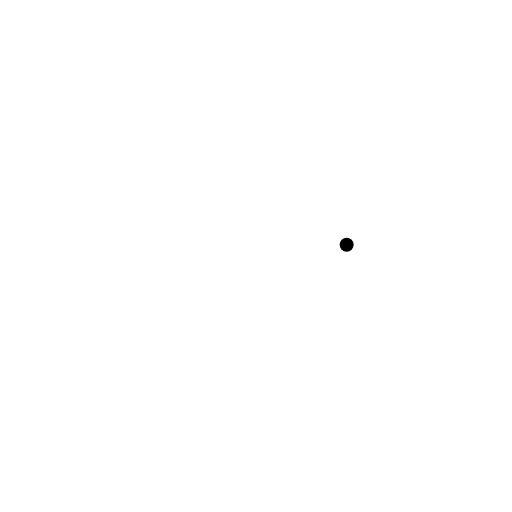
t = 0.00 s
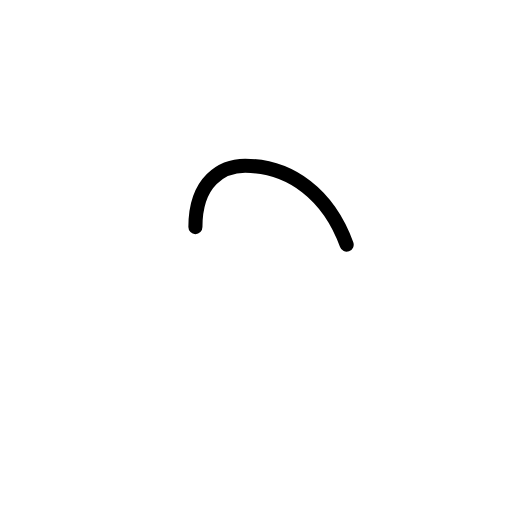
t = 0.38 s
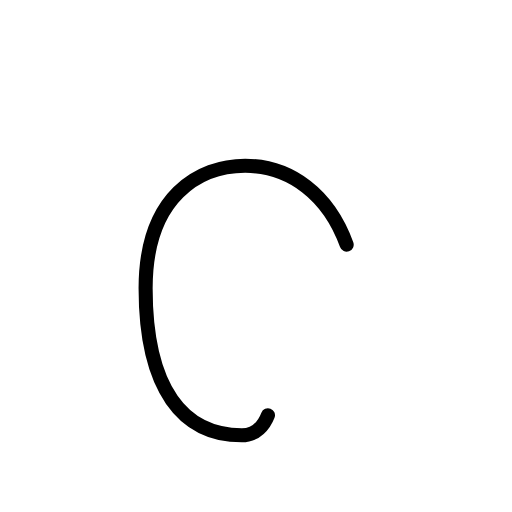
t = 0.81 s
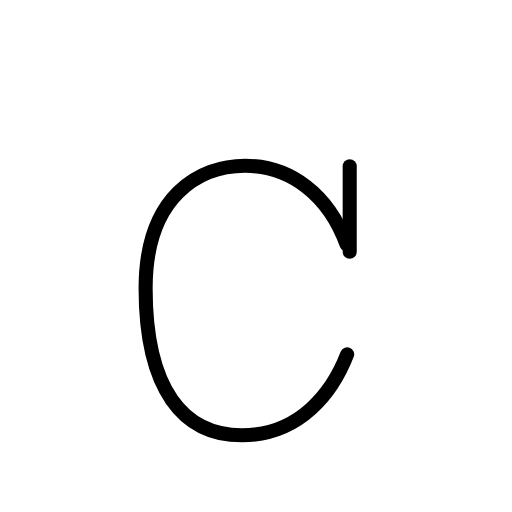
t = 1.25 s
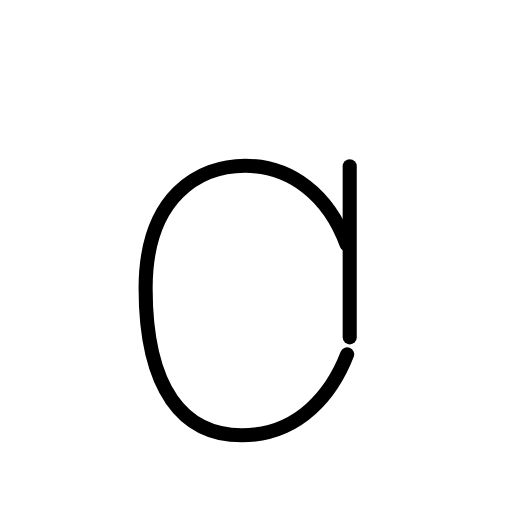
t = 1.50 s
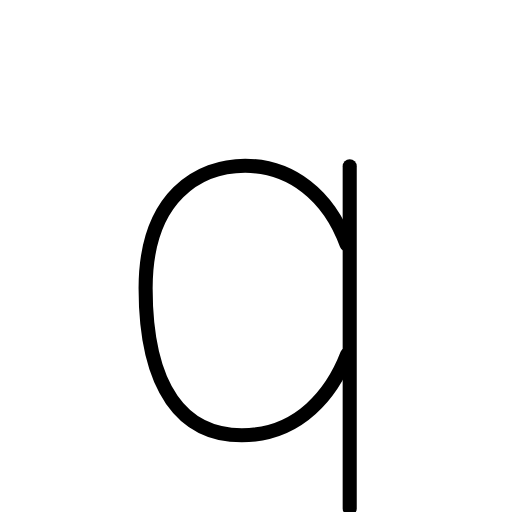
t = 2.00 s

The animated SVG that drew these frames (rendered in a browser with its animation timeline set to each time). Animation: 6 SMIL elements (animate=6); one cycle of 2.00 s.

<?xml version="1.0" encoding="UTF-8"?>
<!--
AniKanjiVG is licensed by CC-BY-SA Paul C. Sommerhoff (https://bitbucket.org/sommerhoff/anikanjivg).
AniKanjiVG uses KanjiVG which is licensed by CC-BY-SA Ulrich Apel (http://kanjivg.tagaini.net).
See also http://creativecommons.org/licenses/by-sa/3.0/
-->
<svg xmlns:kvg='http://kanjivg.tagaini.net' xmlns='http://www.w3.org/2000/svg' width='109' height='109' viewBox='0 0 109 109' style='fill:none;stroke:#000000;stroke-width:3;stroke-linecap:round;stroke-linejoin:round;' id="kvg:kanji_00071"><g id="kvg:00071"><path id="kvg:00071-s1" d="M73.8,52.09c-3.82-10.58-11.92-16.79-21.6-16.79c-9.68,0-21.2,6.36-21.2,26.09c0,21.59,8.05,31.28,20.48,31.28c12.43,0,19.36-9.25,22.43-17.24"><animate attributeName="d" begin="0.0s" dur="0.25s" from="M73.8,52.09C73.8,52.09,73.8,52.09,73.8,52.09" to="M73.8,52.09c-3.82-10.58-11.92-16.79-21.6-16.79" />
<animate attributeName="d" begin="0.25s" dur="0.25s" from="M73.8,52.09c-3.82-10.58-11.92-16.79-21.6-16.79c0,0,0,0,0,0,0" to="M73.8,52.09c-3.82-10.58-11.92-16.79-21.6-16.79c-9.68,0-21.2,6.36-21.2,26.09" />
<animate attributeName="d" begin="0.5s" dur="0.25s" from="M73.8,52.09c-3.82-10.58-11.92-16.79-21.6-16.79c-9.68,0-21.2,6.36-21.2,26.09c0,0,0,0,0,0,0" to="M73.8,52.09c-3.82-10.58-11.92-16.79-21.6-16.79c-9.68,0-21.2,6.36-21.2,26.09c0,21.59,8.05,31.28,20.48,31.28" />
<animate attributeName="d" begin="0.75s" dur="0.25s" from="M73.8,52.09c-3.82-10.58-11.92-16.79-21.6-16.79c-9.68,0-21.2,6.36-21.2,26.09c0,21.59,8.05,31.28,20.48,31.28c0,0,0,0,0,0,0" to="M73.8,52.09c-3.82-10.58-11.92-16.79-21.6-16.79c-9.68,0-21.2,6.36-21.2,26.09c0,21.59,8.05,31.28,20.48,31.28c12.43,0,19.36-9.25,22.43-17.24" />
</path>
<path id="kvg:00071-s2" d="M74.45,35.4c0,5.92,0,63.01,0,72.84"><animate attributeName="d" begin="1.0s" dur="1.0s" from="M74.45,35.4C74.45,35.4,74.45,35.4,74.45,35.4" to="M74.45,35.4c0,5.92,0,63.01,0,72.84" />
<animate attributeName="d" begin="0s" dur="1.0s" from="M-100,-100" to="M-100,-100" />
</path>
</g>
</svg>
